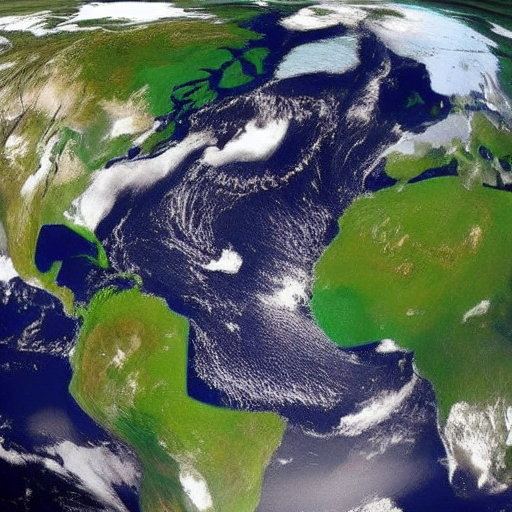
Generation parameters embedded in this image by ComfyUI (PNG 'prompt' text chunk: the API-format workflow graph, JSON):
{"3":{"inputs":{"seed":887490655177993,"steps":20,"cfg":8.0,"sampler_name":"euler","scheduler":"normal","denoise":1.0,"model":["4",0],"positive":["6",0],"negative":["7",0],"latent_image":["5",0]},"class_type":"KSampler","_meta":{"title":"KSampler"}},"4":{"inputs":{"ckpt_name":"v1-5-pruned-emaonly-fp16.safetensors"},"class_type":"CheckpointLoaderSimple","_meta":{"title":"Load Checkpoint"}},"5":{"inputs":{"width":512,"height":512,"batch_size":1},"class_type":"EmptyLatentImage","_meta":{"title":"Empty Latent Image"}},"6":{"inputs":{"text":"A world in the shape of eye which is crying for help to save nature, show pollution and deforestration happening in the world by showing factories, vehicles","clip":["4",1]},"class_type":"CLIPTextEncode","_meta":{"title":"CLIP Text Encode (Prompt)"}},"7":{"inputs":{"text":"text, watermark","clip":["4",1]},"class_type":"CLIPTextEncode","_meta":{"title":"CLIP Text Encode (Prompt)"}},"8":{"inputs":{"samples":["3",0],"vae":["4",2]},"class_type":"VAEDecode","_meta":{"title":"VAE Decode"}},"9":{"inputs":{"filename_prefix":"ComfyUI","images":["8",0]},"class_type":"SaveImage","_meta":{"title":"Save Image"}}}